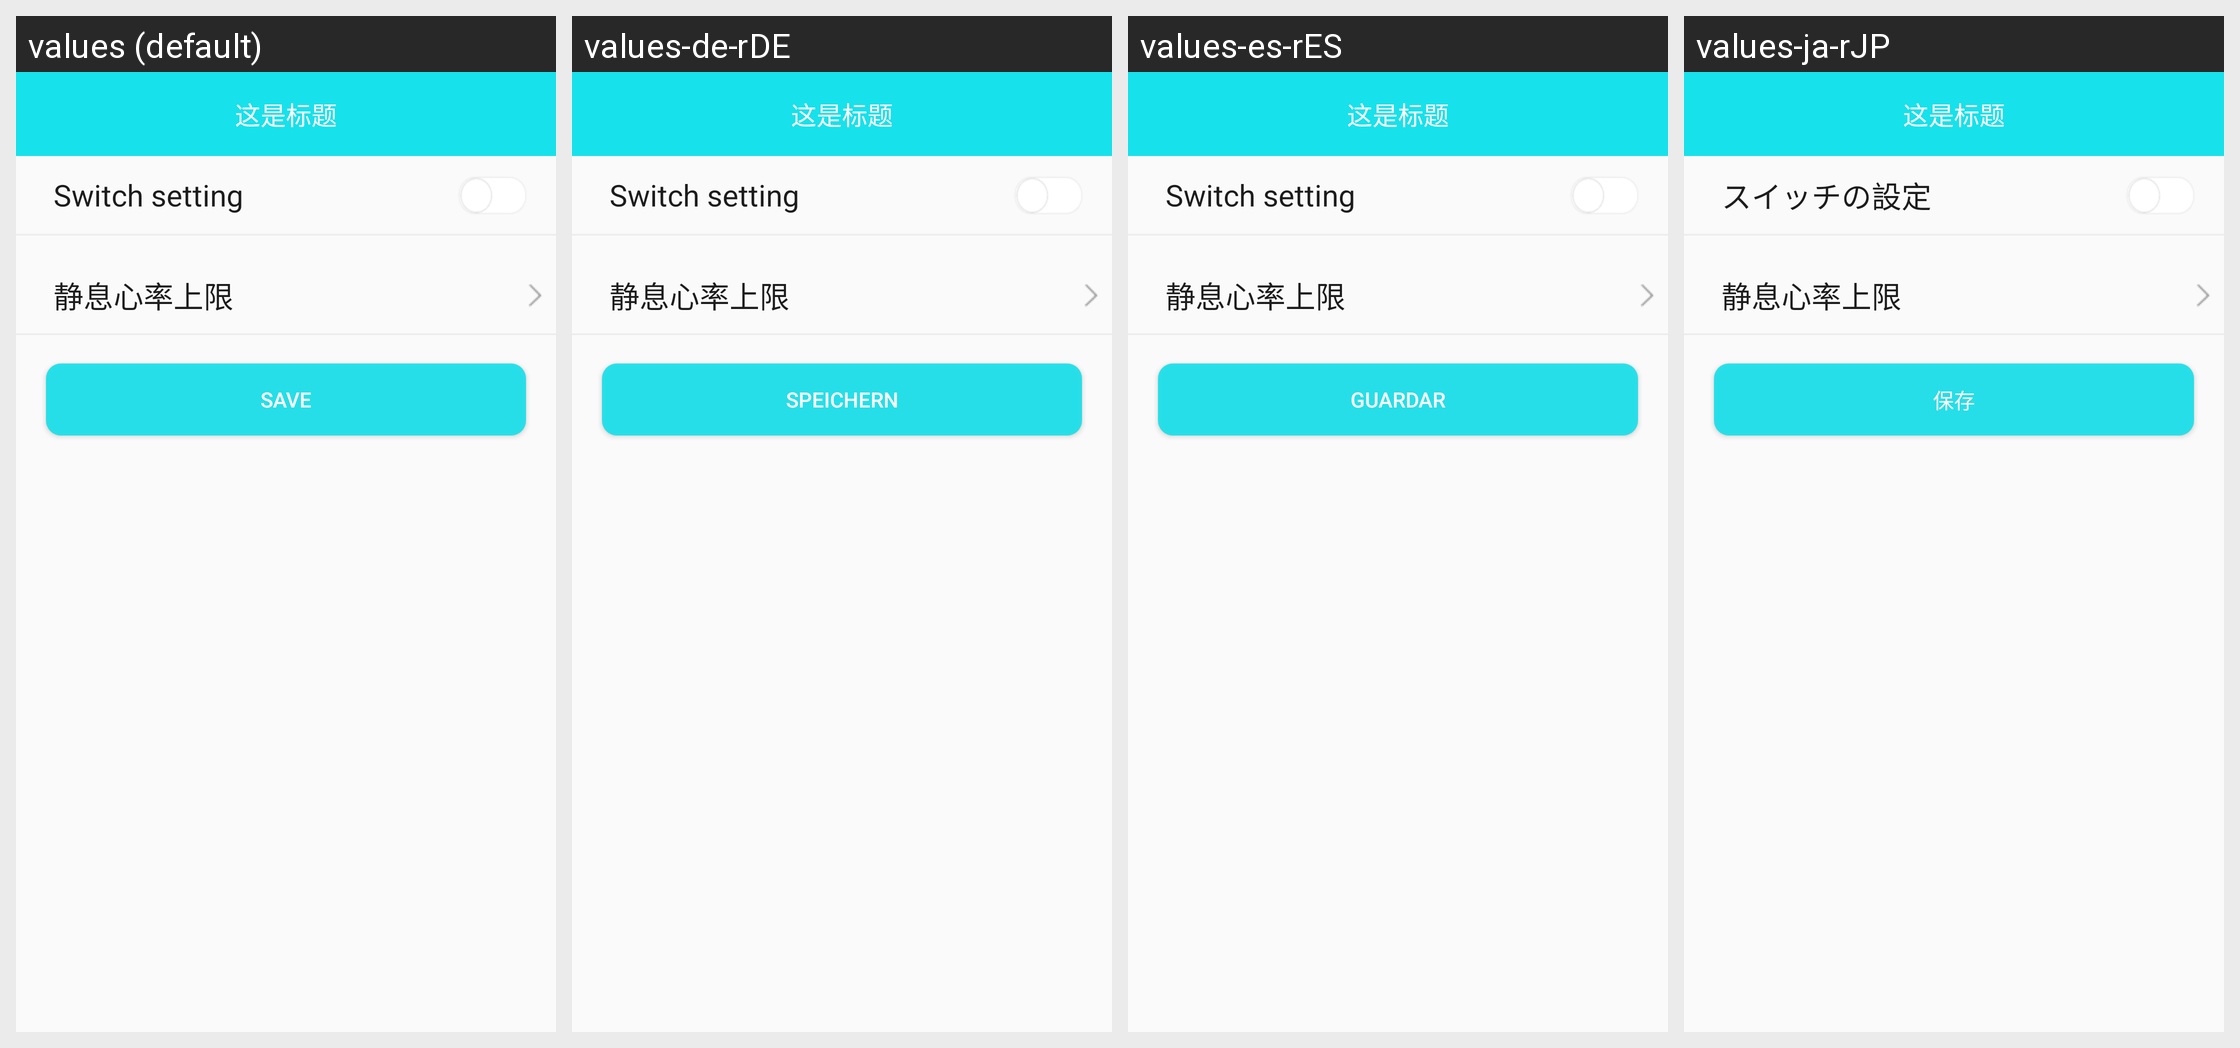

For this localized Android screen grid, give each drawn string resource with its value in every locale shown.
Android screen res/layout/activity_heart_waring_layout.xml rendered under 4 locales, left to right: values (default), values-de-rDE, values-es-rES, values-ja-rJP. Device: Nexus 5 (rendered at 1080×1920; each locale shown at half size, 540×960, under a caption strip naming it); theme BAppTheme.
Other locales in the repository, not shown: values-en, values-fr-rBE, values-fr-rCA, values-fr-rFR, values-it-rCH, values-it-rIT, values-ko-rKR, values-pt-rBR, values-ru-rRU, values-vi-rVN, values-zh-rCN, values-zh-rHK, values-zh-rTW.
Strings drawn on this screen, with the default value and each locale's value (text and hints the layout hard-codes, and strings that could not be matched under every locale, appear in the picture but are not listed):

string_switch_setting
  values: Switch setting
  values-de-rDE: Switch setting
  values-es-rES: Switch setting
  values-ja-rJP: スイッチの設定

save
  values: save
  values-de-rDE: Speichern
  values-es-rES: Guardar
  values-ja-rJP: 保存
